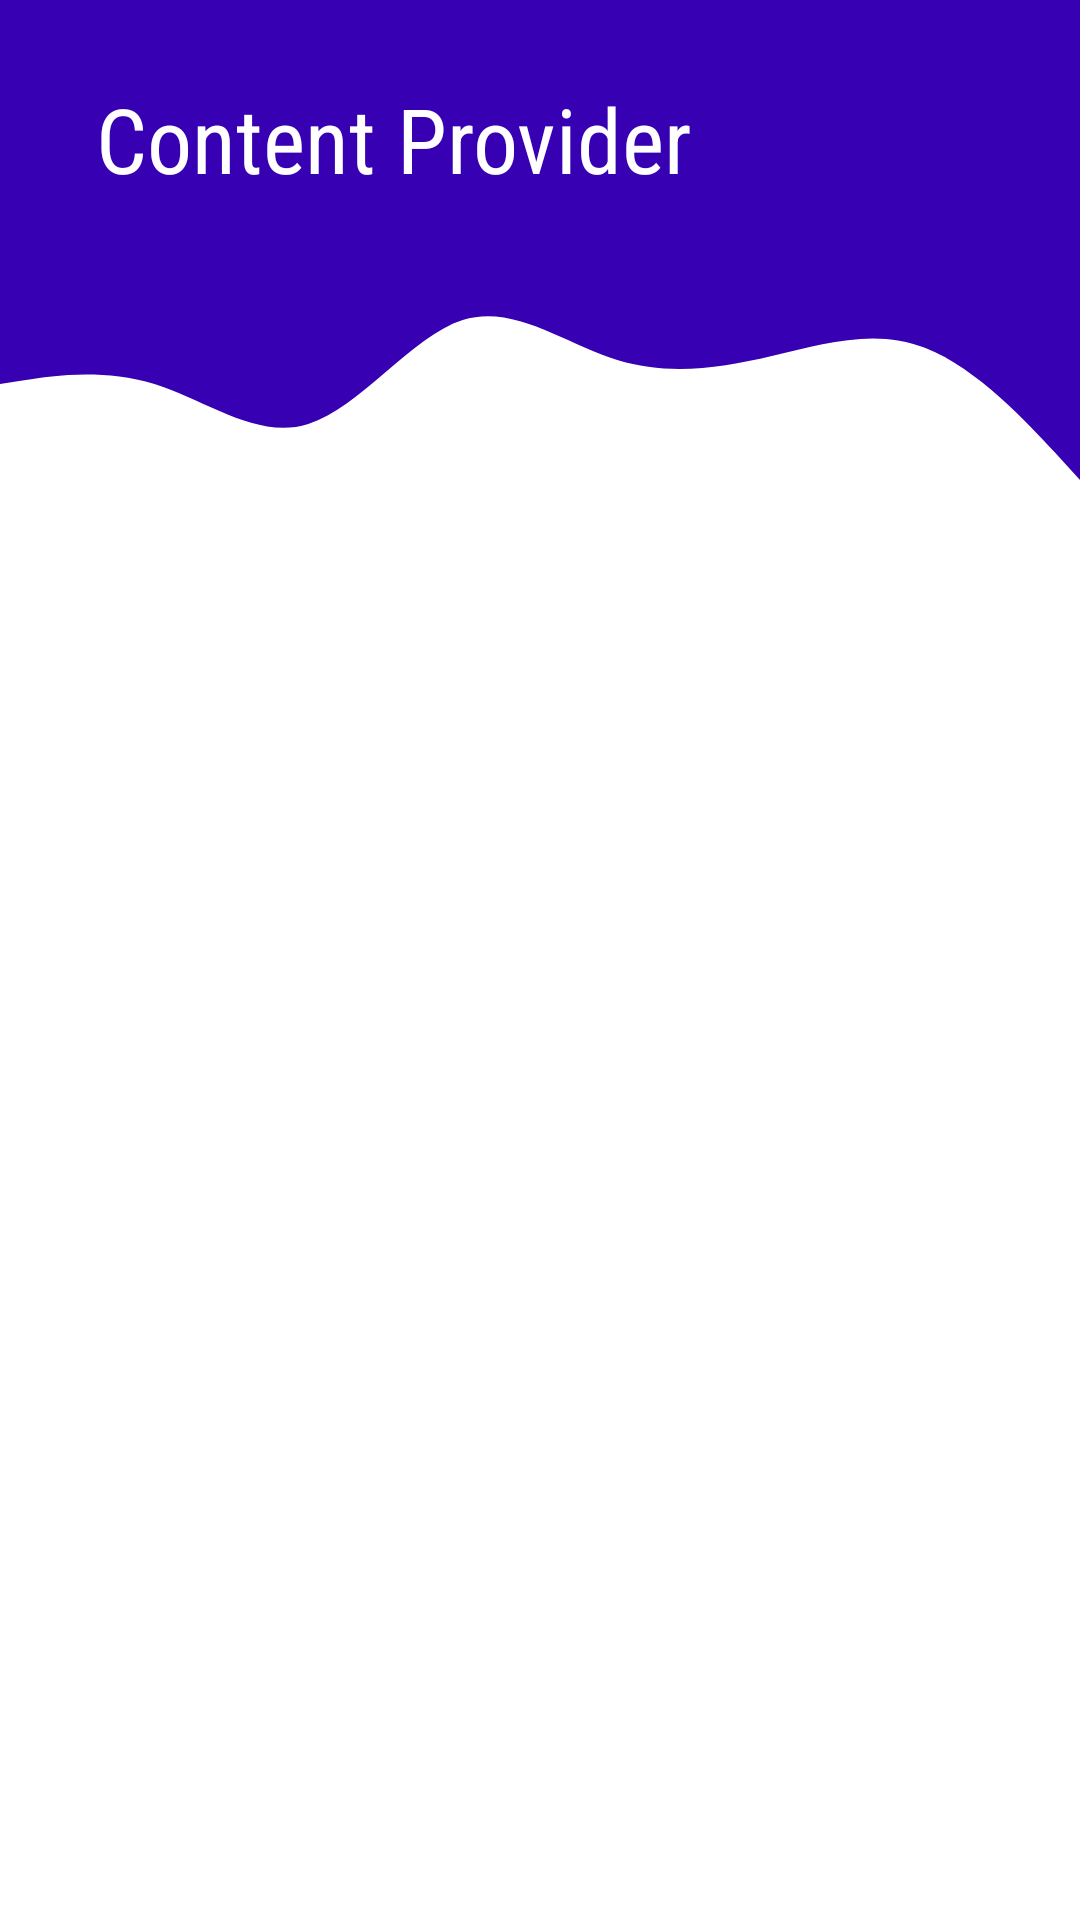

Android layout source for this screen:
<!-- AndroidManifest.xml: application theme Theme.ComponentsOfAndroid -->
<!-- res/layout/activity_content_provider.xml -->
<?xml version="1.0" encoding="utf-8"?>
<androidx.constraintlayout.widget.ConstraintLayout xmlns:android="http://schemas.android.com/apk/res/android"
    xmlns:app="http://schemas.android.com/apk/res-auto"
    xmlns:tools="http://schemas.android.com/tools"
    android:layout_width="match_parent"
    android:layout_height="match_parent"
    tools:context=".ContentProviderActivity">
    <View
        android:id="@+id/topView"
        android:layout_width="0dp"
        android:layout_height="80dp"
        android:background="@color/purple_700"
        app:layout_constraintEnd_toEndOf="parent"
        app:layout_constraintStart_toStartOf="parent"
        app:layout_constraintTop_toTopOf="parent" />

    <View
        android:id="@+id/view5"
        android:layout_width="0dp"
        android:layout_height="80dp"
        android:background="@drawable/wave"
        app:layout_constraintEnd_toEndOf="parent"
        app:layout_constraintStart_toStartOf="parent"
        app:layout_constraintTop_toBottomOf="@+id/topView" />
    <TextView
        android:id="@+id/topText"
        android:layout_width="0dp"
        android:layout_height="wrap_content"
        android:layout_marginStart="32dp"
        android:layout_marginTop="42dp"
        android:layout_marginBottom="30dp"
        android:text="@string/content_provider"
        android:textColor="@android:color/white"
        android:textSize="30sp"
        app:layout_constraintBottom_toTopOf="@+id/view5"
        app:layout_constraintHorizontal_bias="0.0"
        app:layout_constraintStart_toStartOf="@+id/topView"
        android:fontFamily="sans-serif-condensed"
        app:layout_constraintTop_toTopOf="parent" />

    <LinearLayout
        android:layout_width="match_parent"
        android:layout_height="wrap_content"
        android:layout_marginTop="20dp"
        android:orientation="vertical"
        app:layout_constraintEnd_toEndOf="parent"
        app:layout_constraintHorizontal_bias="1.0"
        app:layout_constraintStart_toStartOf="parent"
        app:layout_constraintTop_toBottomOf="@+id/view5">

        <ListView
            android:id="@+id/list"
            android:layout_width="match_parent"
            android:layout_height="wrap_content" />

    </LinearLayout>

</androidx.constraintlayout.widget.ConstraintLayout>
<!-- resources referenced by this layout -->
<resources>
  <color name="purple_700">#FF3700B3</color>
  <!-- drawable wave (drawable) -->
  <vector xmlns:android="http://schemas.android.com/apk/res/android"
      android:width="1440dp"
      android:height="320dp"
      android:viewportWidth="1440"
      android:viewportHeight="320">
      <path
          android:pathData="M0,192L34.3,186.7C68.6,181 137,171 206,192C274.3,213 343,267 411,245.3C480,224 549,128 617,106.7C685.7,85 754,139 823,160C891.4,181 960,171 1029,154.7C1097.1,139 1166,117 1234,144C1302.9,171 1371,245 1406,282.7L1440,320L1440,0L1405.7,0C1371.4,0 1303,0 1234,0C1165.7,0 1097,0 1029,0C960,0 891,0 823,0C754.3,0 686,0 617,0C548.6,0 480,0 411,0C342.9,0 274,0 206,0C137.1,0 69,0 34,0L0,0Z"
          android:fillColor="@color/purple_700"/>
  </vector>
  <string name="content_provider">Content Provider</string>
  <style name="Theme.ComponentsOfAndroid" parent="Theme.MaterialComponents.DayNight.NoActionBar">
          
          <item name="colorPrimary">@color/purple_500</item>
          <item name="colorPrimaryVariant">@color/purple_700</item>
          <item name="colorOnPrimary">@color/white</item>
          
          <item name="colorSecondary">@color/teal_200</item>
          <item name="colorSecondaryVariant">@color/teal_700</item>
          <item name="colorOnSecondary">@color/black</item>
          
          <item name="android:statusBarColor">?attr/colorPrimaryVariant</item>
          
      </style>
  <color name="purple_500">#FF6200EE</color>
  <color name="white">#FFFFFFFF</color>
  <color name="teal_200">#FF03DAC5</color>
  <color name="teal_700">#FF018786</color>
  <color name="black">#FF000000</color>
</resources>
